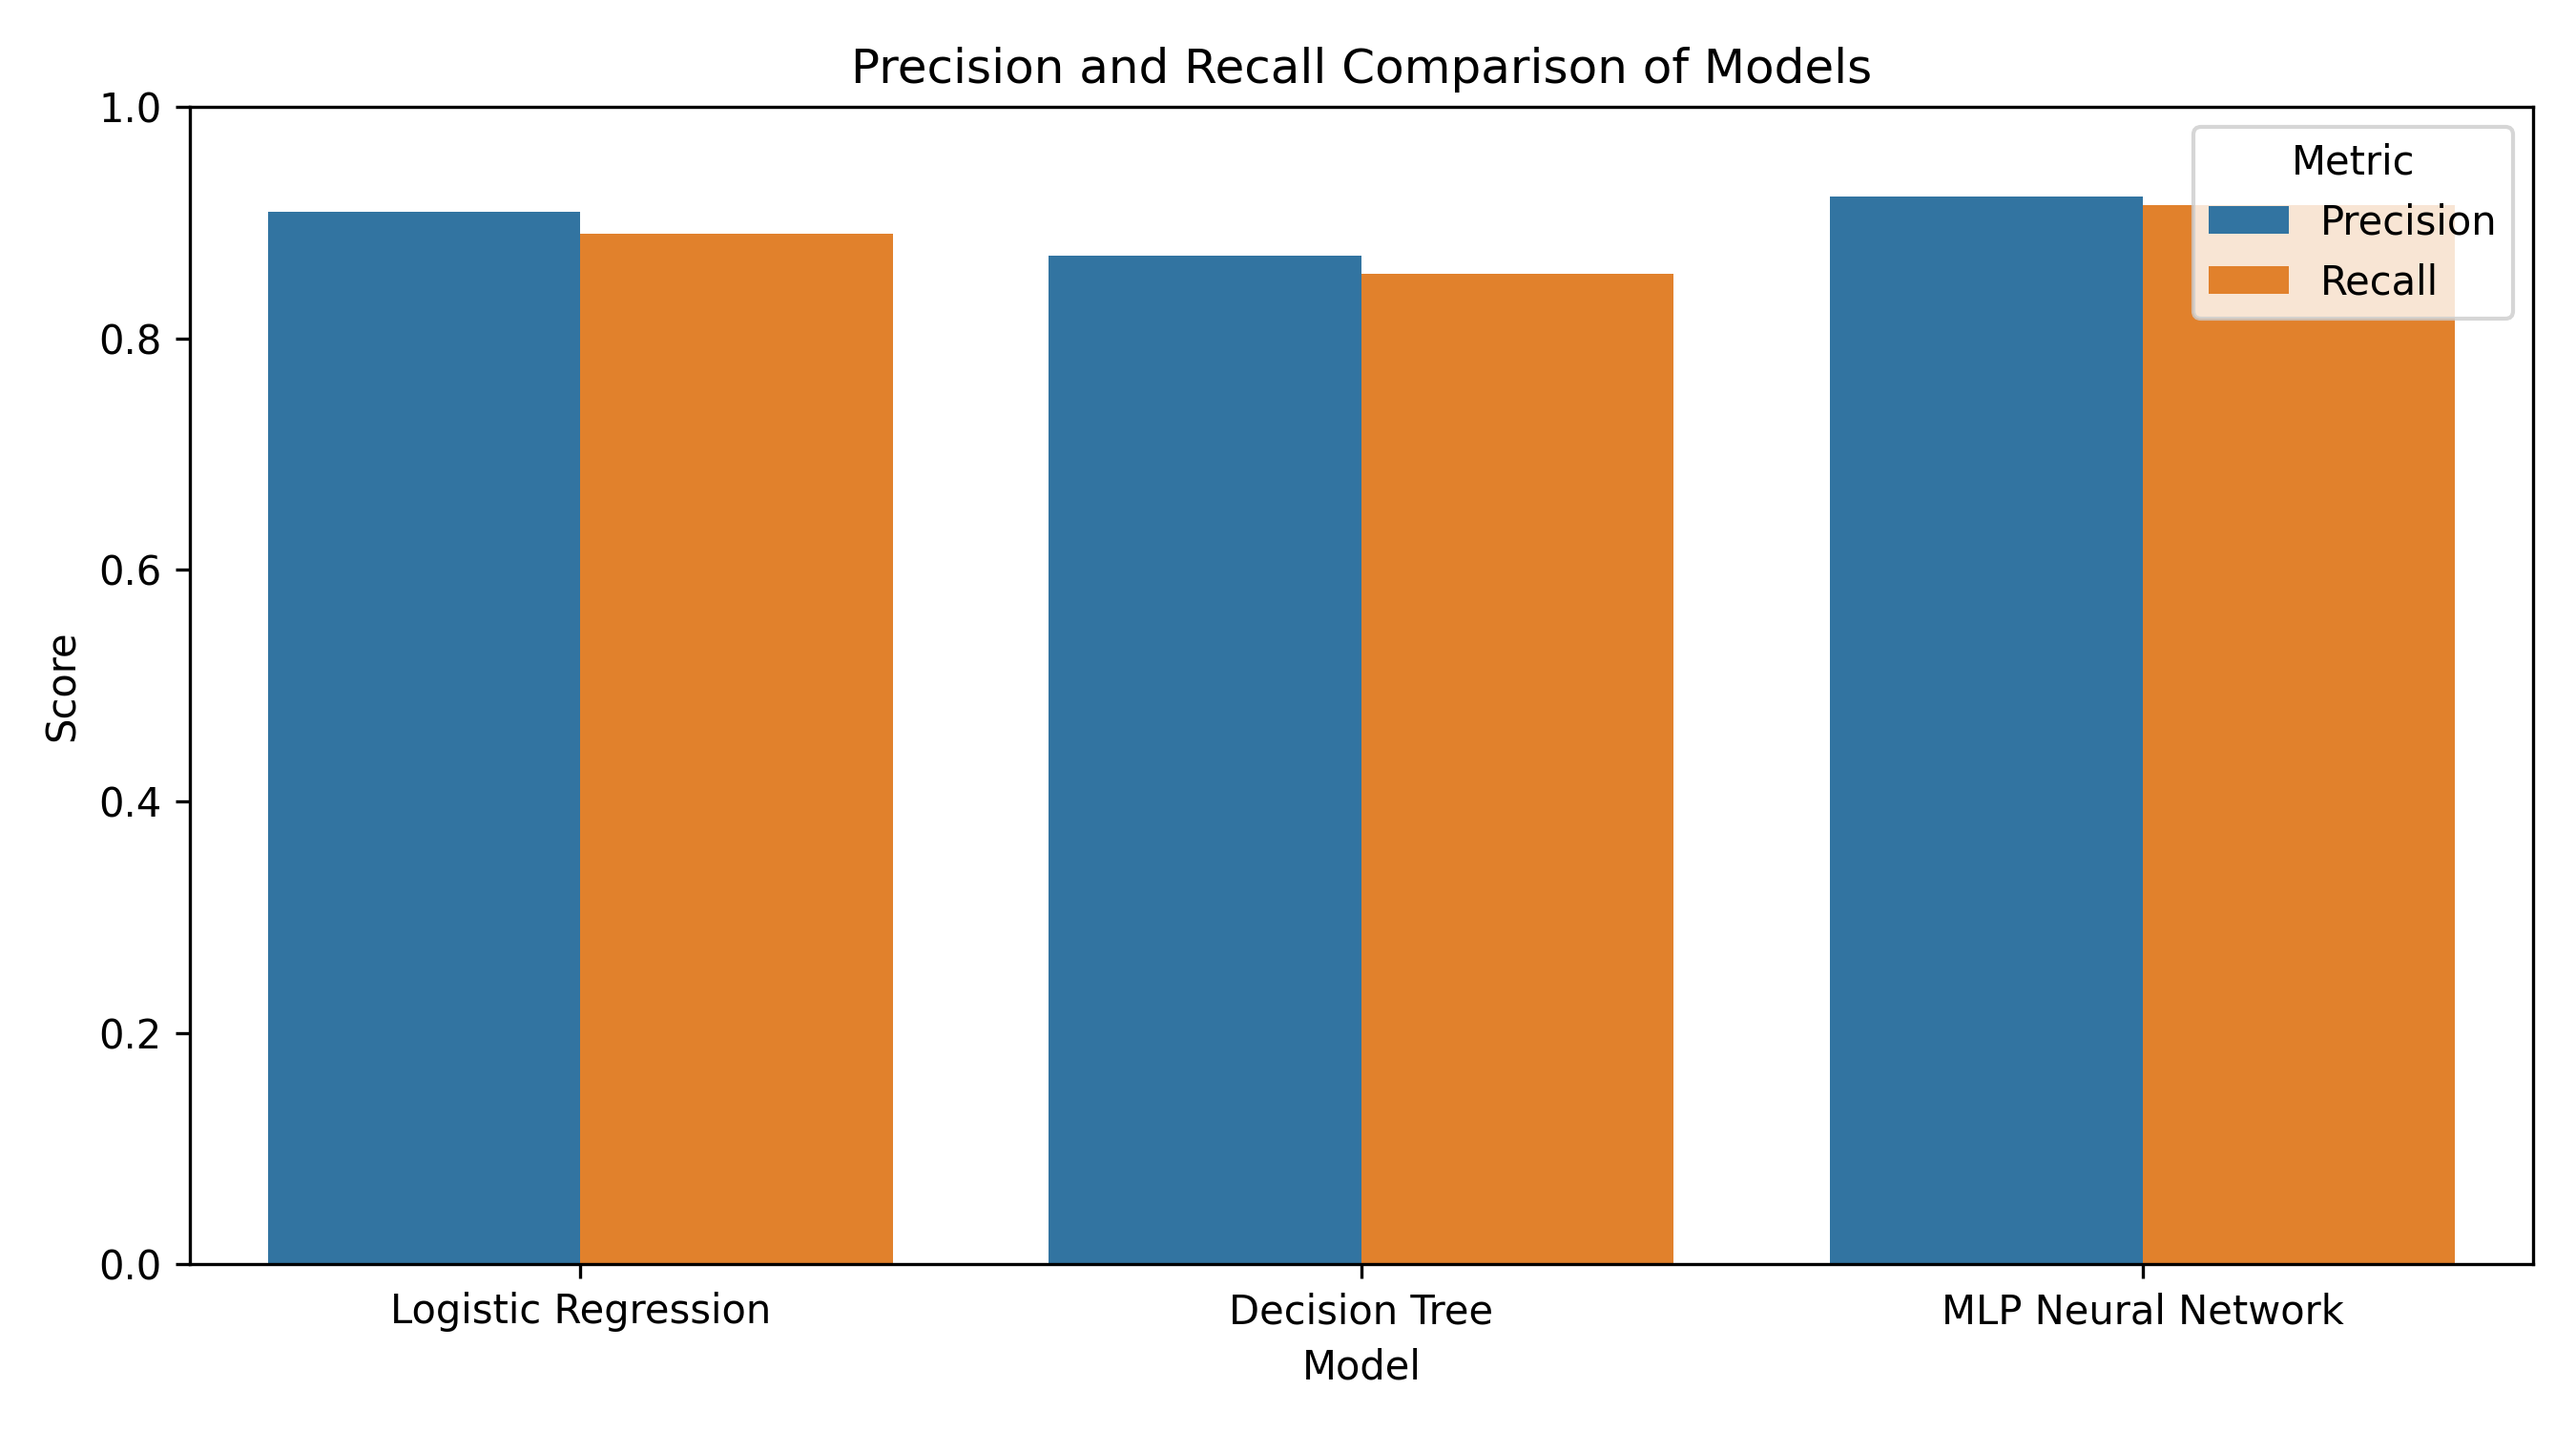

The data file committed next to this chart (first rows):
Model, Precision, Recall
Logistic Regression, 0.9096, 0.8906
Decision Tree, 0.871, 0.856
MLP Neural Network, 0.9228, 0.9152
